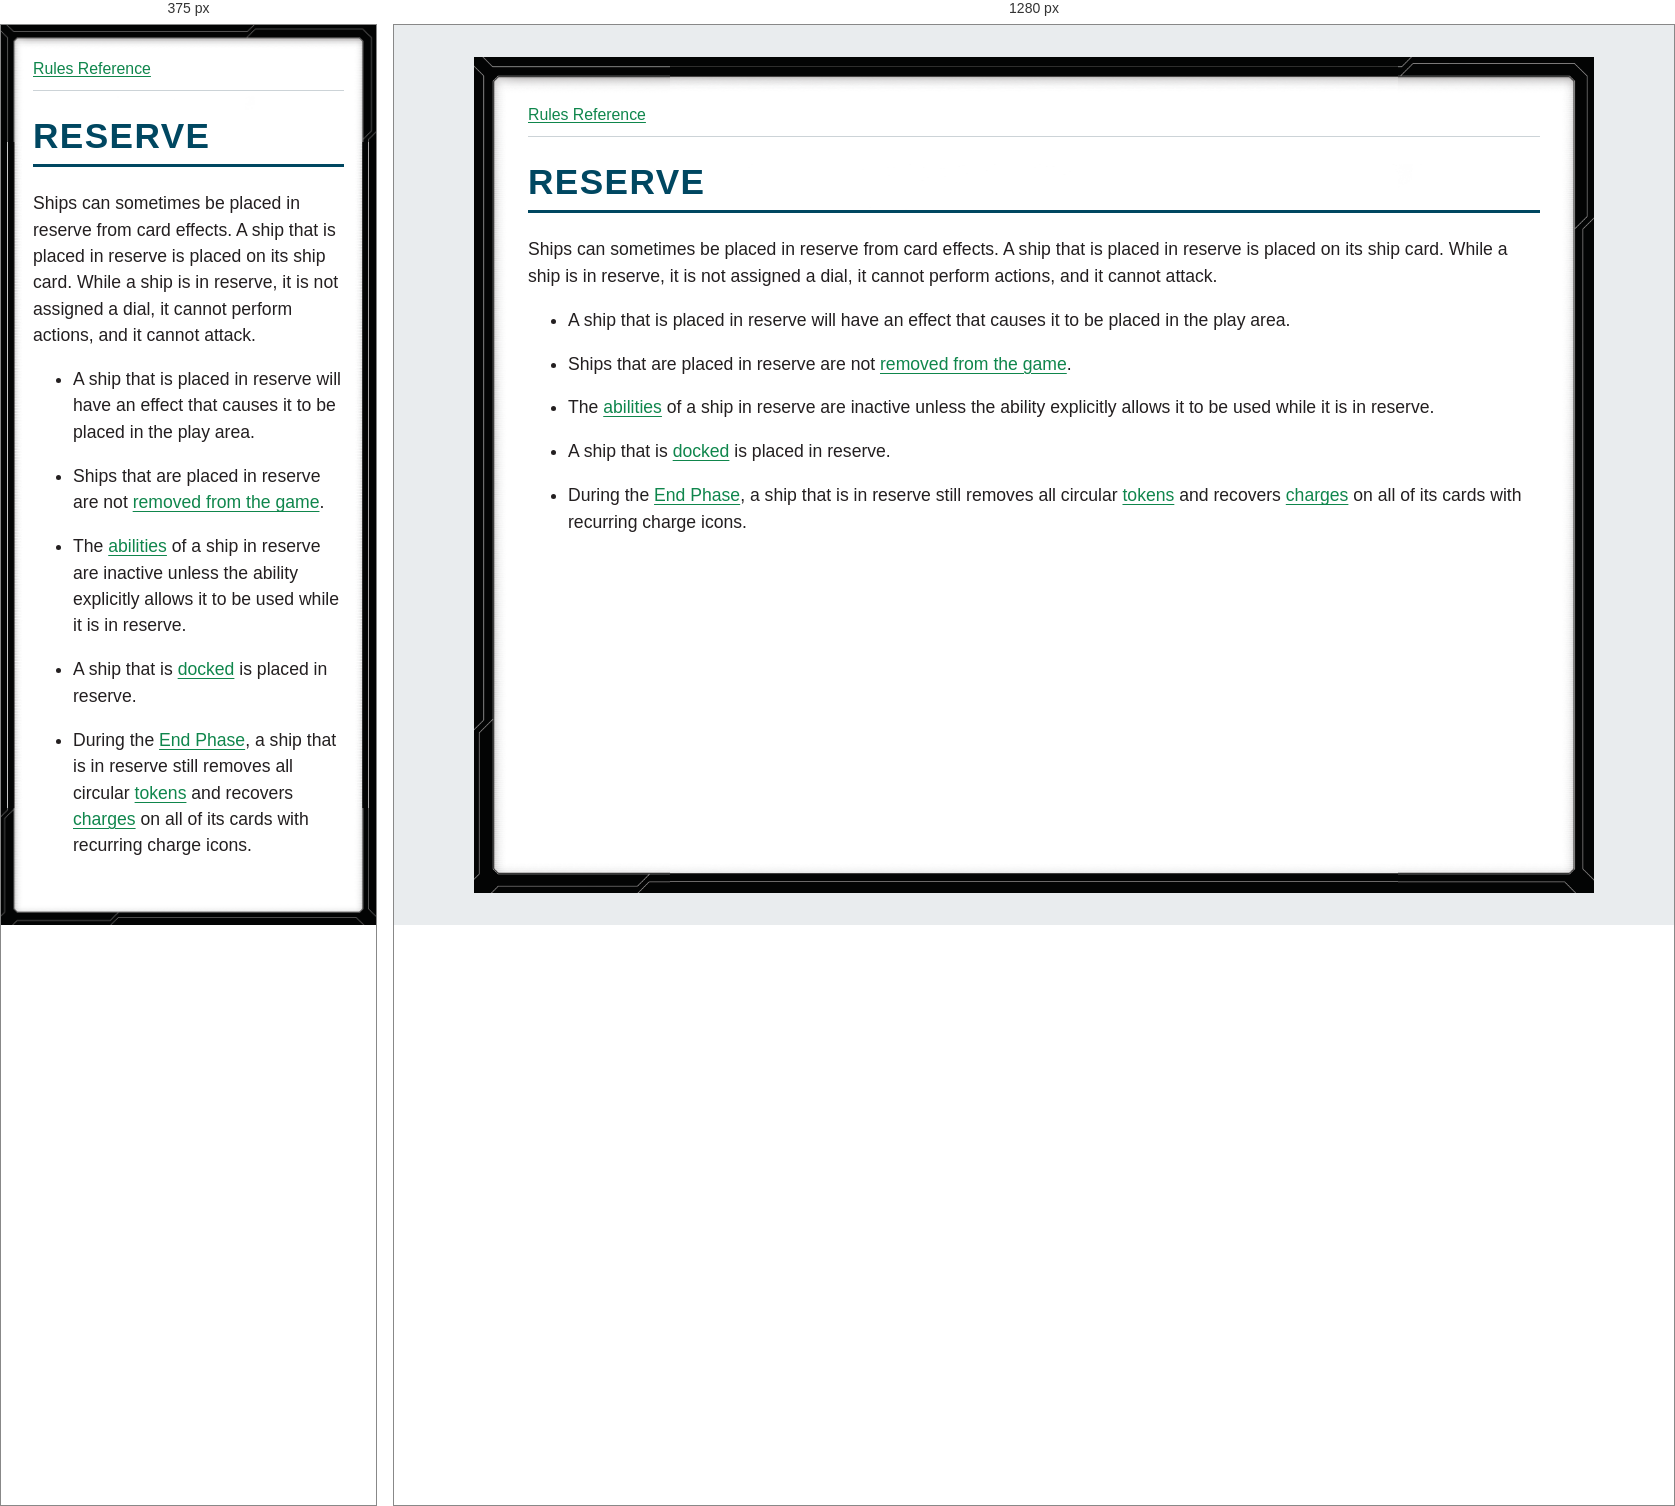
Rendered at 375 px and 1280 px, left to right.

<!-- file: glossary-reserve.html -->
<!doctype html>
<html lang="en">
<head>
<meta charset="utf-8">
<meta name="viewport" content="width=device-width, initial-scale=1">
<title>RESERVE</title>
<link rel="stylesheet" href="../style.css">
</head>
<body>
<nav aria-label="Rules navigation"><a href="../index.html">Rules Reference</a></nav>
<main><h1><strong>RESERVE</strong></h1>
<p>Ships can sometimes be placed in reserve from card effects. A ship that is placed in reserve is placed on its ship card. While a ship is in reserve, it is not assigned a dial, it cannot perform actions, and it cannot attack.</p>
<ul>
<li>
<p>A ship that is placed in reserve will have an effect that causes it to be placed in the play area.</p>
</li>
<li>
<p>Ships that are placed in reserve are not <a href="glossary-removed-from-the-game.html">removed from the game</a>.</p>
</li>
<li>
<p>The <a href="glossary-abilities.html">abilities</a> of a ship in reserve are inactive unless the ability explicitly allows it to be used while it is in reserve.</p>
</li>
<li>
<p>A ship that is <a href="glossary-dock.html">docked</a> is placed in reserve.</p>
</li>
<li>
<p>During the <a href="glossary-end-phase.html">End Phase</a>, a ship that is in reserve still removes all circular <a href="glossary-tokens.html">tokens</a> and recovers <a href="glossary-charges.html">charges</a> on all of its cards with recurring charge icons.</p>
</li>
</ul></main>
</body>
</html>


/* @media block from style.css */
@media (max-width: 40rem) {
  body { --frame-width: 20px; margin: 0; min-height: 100vh; padding: .75rem; }
}